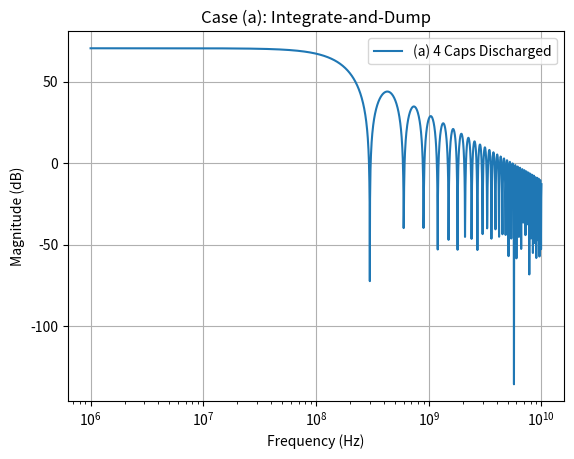

Write the Python code that produced this figure.
import numpy as np
import matplotlib.pyplot as plt

# --- 參數設定 ---
C_R  = 1e-12         # 單顆電容值 (假設四顆相同)
f_LO = 2.4e9         # LO 頻率
N    = 8
T_int = N / f_LO     # 積分時間

# --- 頻率軸 ---
f_min, f_max = 1e6, 1e10   # 1 MHz ~ 10 GHz
num_points   = 2000
f = np.logspace(np.log10(f_min), np.log10(f_max), num_points)
w = 2 * np.pi * f

# --- (a) Integrate & Dump 傳遞函式 ---
Hw_num   = (1 - np.exp(-1j * w * T_int))        # 分子 1 - e^{-j w T_int}
Hw_int   = Hw_num / (1j * w)                    # 有限窗積分
Hw_hold  = Hw_num / (1j * w * T_int)            # 零階保持(ZOH)
H_a      = (1 / C_R) * Hw_int * Hw_hold         # 乘上 1/C

# --- 轉成 dB ---
H_a_mag_dB = 20*np.log10(np.abs(H_a))

plt.figure()
plt.semilogx(f, H_a_mag_dB, label='(a) 4 Caps Discharged')
plt.xlabel('Frequency (Hz)')
plt.ylabel('Magnitude (dB)')
plt.title('Case (a): Integrate-and-Dump')
plt.grid(True)
plt.legend()
plt.show()
